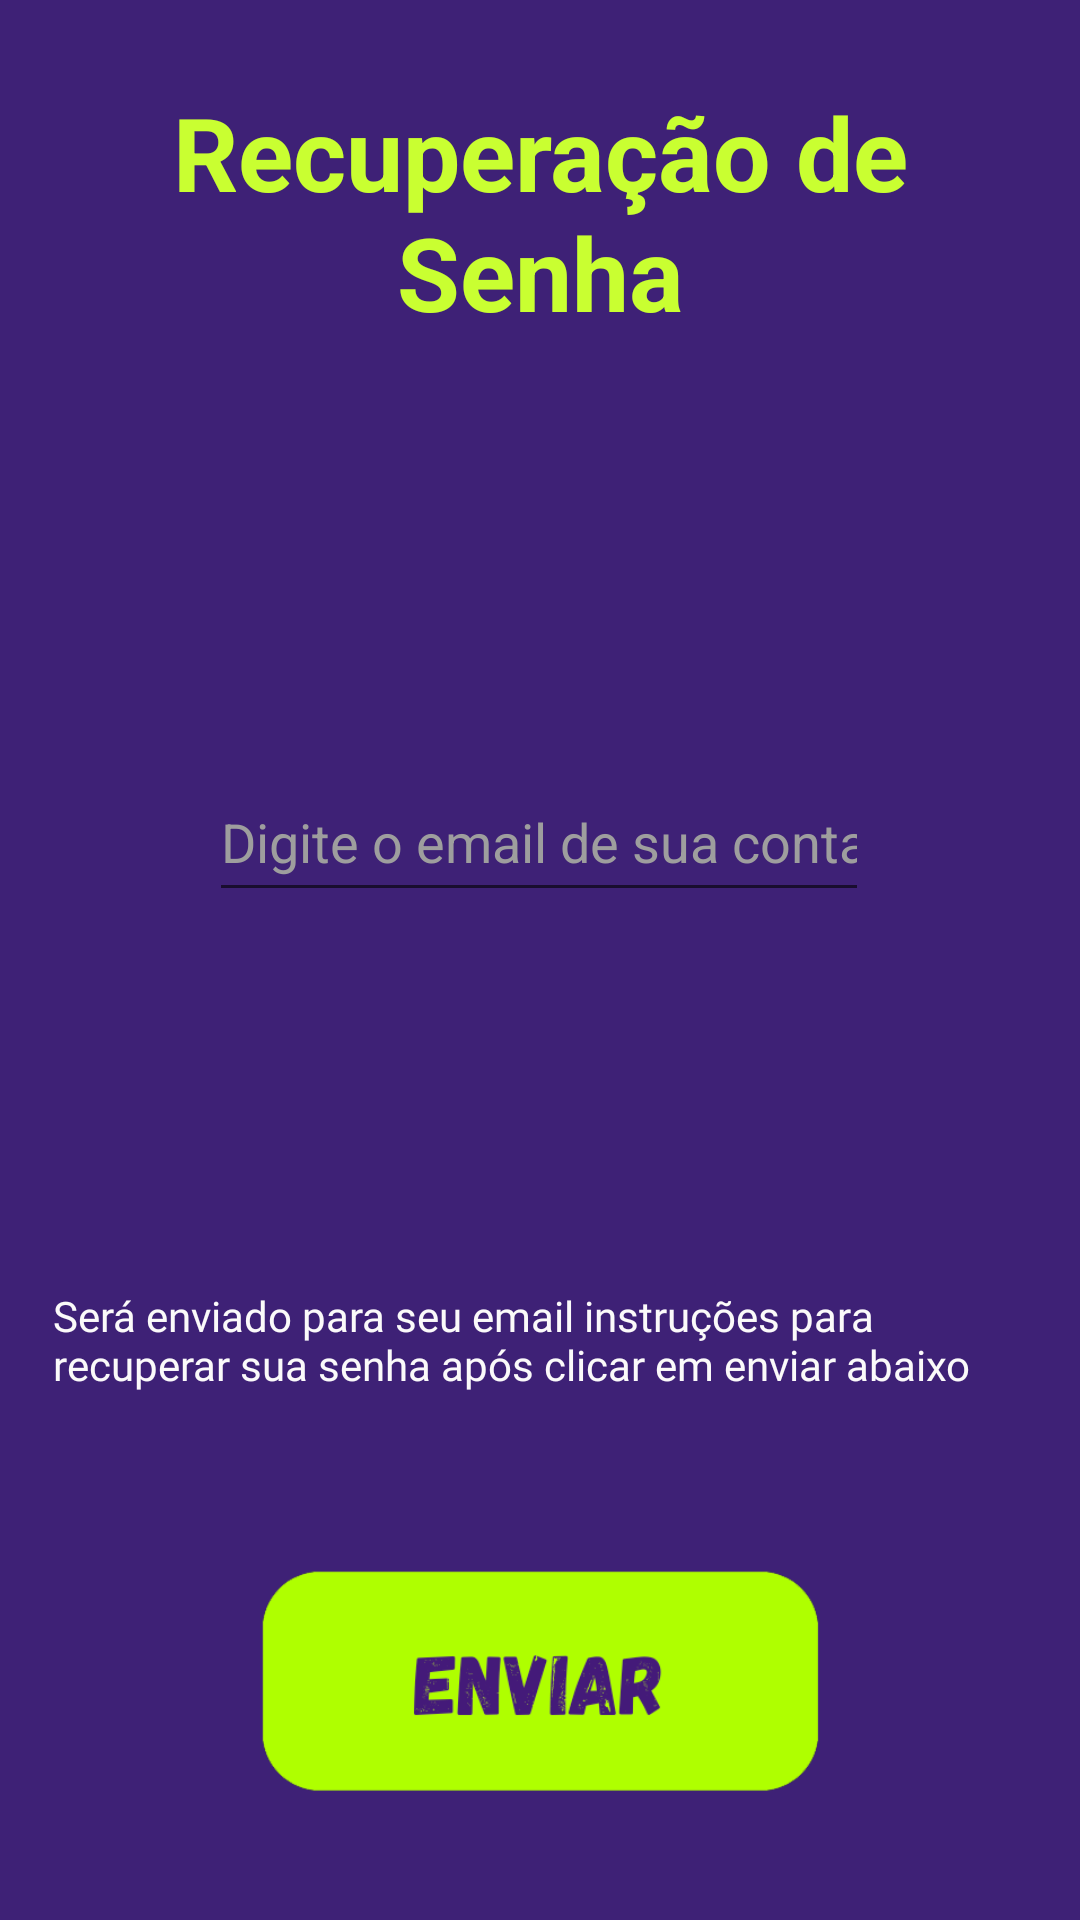

Write the Android layout XML for this screen, with the resource values it uses.
<!-- AndroidManifest.xml: application theme Theme.AppCompat.Light.NoActionBar -->
<!-- res/layout/activity_esqueceu_senha.xml -->
<?xml version="1.0" encoding="utf-8"?>
<androidx.constraintlayout.widget.ConstraintLayout xmlns:android="http://schemas.android.com/apk/res/android"
    xmlns:app="http://schemas.android.com/apk/res-auto"
    xmlns:tools="http://schemas.android.com/tools"
    android:layout_width="match_parent"
    android:layout_height="match_parent"
    android:background="#3E2176">

    <TextView
        android:id="@+id/lblEsqueceuSenha"
        android:layout_width="317dp"
        android:layout_height="90dp"
        android:layout_marginStart="47dp"
        android:layout_marginTop="28dp"
        android:layout_marginEnd="47dp"
        android:text="@string/lblEsqueceuSenha"
        android:textAlignment="center"
        android:textColor="#C9FF31"
        android:textSize="34sp"
        android:textStyle="bold"
        app:layout_constraintEnd_toEndOf="parent"
        app:layout_constraintStart_toStartOf="parent"
        app:layout_constraintTop_toTopOf="parent" />

    <EditText

        android:id="@+id/txtEmailRecuperar"
        android:layout_width="220dp"
        android:layout_height="50dp"
        android:layout_marginTop="136dp"
        android:autofillHints=""
        android:ems="10"
        android:hint="@string/txtEmailRecuperar"
        android:inputType="textPersonName"
        android:textColor="#FFFFFF"
        android:textColorHint="#9E9E9E"
        app:layout_constraintEnd_toEndOf="parent"
        app:layout_constraintHorizontal_bias="0.497"
        app:layout_constraintStart_toStartOf="parent"
        app:layout_constraintTop_toBottomOf="@+id/lblEsqueceuSenha" />


    <TextView
        android:id="@+id/lblInstrucoes"
        android:layout_width="325dp"
        android:layout_height="60dp"
        android:layout_marginBottom="23dp"
        android:fontFamily="@font/abeezee"
        android:text="@string/lblInstrucoes"
        android:textColor="#FBFAFA"
        app:layout_constraintBottom_toTopOf="@+id/btnEnviar"
        app:layout_constraintEnd_toEndOf="parent"
        app:layout_constraintStart_toStartOf="parent"
        tools:text="@string/lblInstrucoes" />

    <ImageButton
        android:id="@+id/btnEnviar"
        android:layout_width="241dp"
        android:layout_height="96dp"
        android:layout_marginBottom="32dp"
        android:backgroundTint="#00000000"
        android:contentDescription="@string/btnEntrarApp"
        android:foreground="?android:attr/selectableItemBackground"
        android:scaleType="centerInside"
        app:layout_constraintBottom_toBottomOf="parent"
        app:layout_constraintEnd_toEndOf="parent"
        app:layout_constraintHorizontal_bias="0.497"
        app:layout_constraintStart_toStartOf="parent"
        app:srcCompat="@drawable/enviar" />


</androidx.constraintlayout.widget.ConstraintLayout>
<!-- resources referenced by this layout -->
<resources>
  <!-- drawable enviar: png bitmap (drawable, 14759 bytes) -->
  <string name="btnEntrarApp">Login</string>
  <string name="lblEsqueceuSenha">Recuperação de Senha</string>
  <string name="lblInstrucoes">Será enviado para seu email instruções para recuperar sua senha após clicar em enviar abaixo</string>
  <string name="txtEmailRecuperar">Digite o email de sua conta</string>
</resources>
